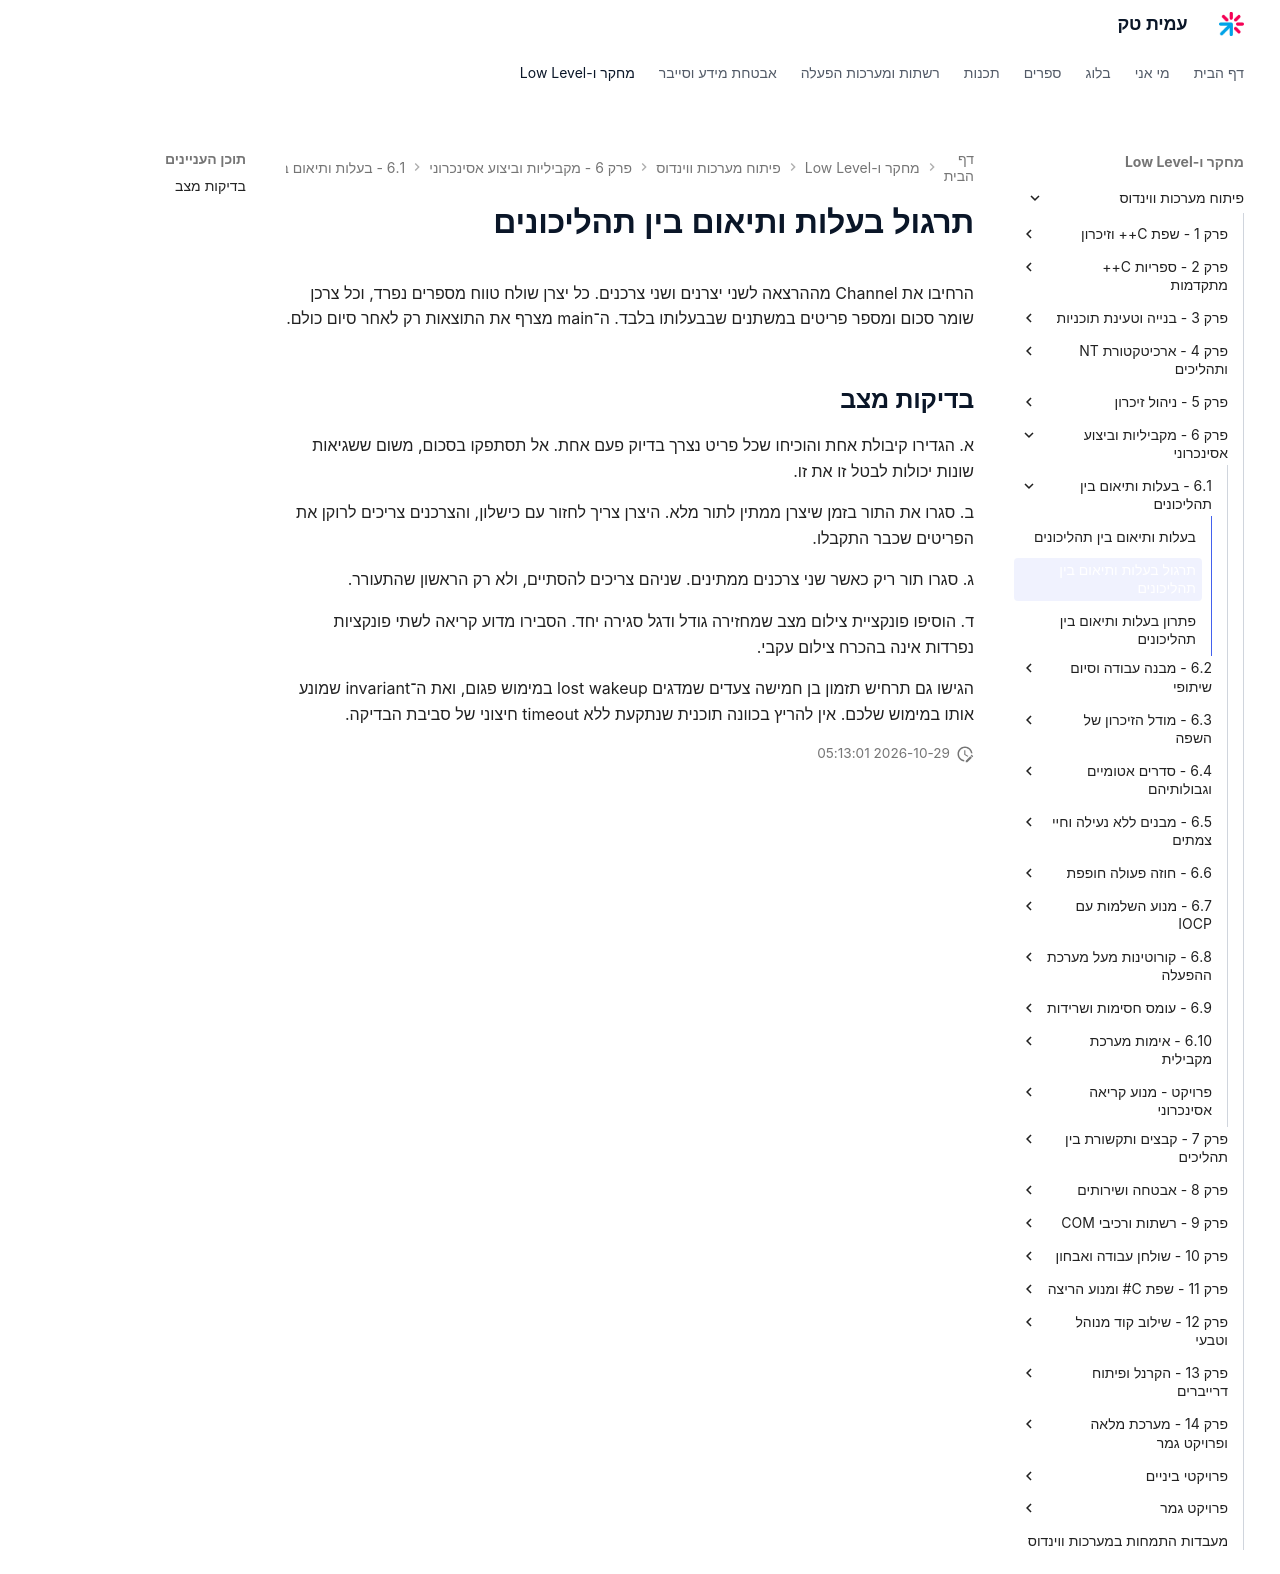

repository: AmitPinchasi/amittech · page: פיתוח-מערכות-ווינדוס/6 - מקביליות וביצוע אסינכרוני/6.1 - בעלות ותיאום בין תהליכונים/6.1 - בעלות ותיאום בין תהליכונים - תרגול/index.html · generator: mkdocs

# תרגול בעלות ותיאום בין תהליכונים

הרחיבו את Channel מההרצאה לשני יצרנים ושני צרכנים. כל יצרן שולח טווח מספרים נפרד, וכל צרכן שומר סכום ומספר פריטים במשתנים שבבעלותו בלבד. ה־main מצרף את התוצאות רק לאחר סיום כולם.

## בדיקות מצב

א. הגדירו קיבולת אחת והוכיחו שכל פריט נצרך בדיוק פעם אחת. אל תסתפקו בסכום, משום ששגיאות שונות יכולות לבטל זו את זו.

ב. סגרו את התור בזמן שיצרן ממתין לתור מלא. היצרן צריך לחזור עם כישלון, והצרכנים צריכים לרוקן את הפריטים שכבר התקבלו.

ג. סגרו תור ריק כאשר שני צרכנים ממתינים. שניהם צריכים להסתיים, ולא רק הראשון שהתעורר.

ד. הוסיפו פונקציית צילום מצב שמחזירה גודל ודגל סגירה יחד. הסבירו מדוע קריאה לשתי פונקציות נפרדות אינה בהכרח צילום עקבי.

הגישו גם תרחיש תזמון בן חמישה צעדים שמדגים lost wakeup במימוש פגום, ואת ה־invariant שמונע אותו במימוש שלכם. אין להריץ בכוונה תוכנית שנתקעת ללא timeout חיצוני של סביבת הבדיקה.
